Image classification data set "processed" (ruzbeh4/banknote-net on GitHub). Class labels (39): 1000000 variant 1 back, 1000000 variant 1 front, 100000 variant 1 back, 100000 variant 1 front, 100000 variant 2 front, 100000 variant 3 back, 100000 variant 3 front, 100000 variant 4 back, 100000 variant 4 front, 10000 variant 1 back, 10000 variant 1 front, 1000 variant 1 back, 1000 variant 1 front, 1000 variant 2 back, 1000 variant 2 front, 1000 variant 3 back, 1000 variant 3 front, 200000 variant 1 back, 200000 variant 1 front, 200000 variant 2 back, 200000 variant 2 front, 2000 variant 3 back, 2000 variant 3 front, 500000 variant 1 back, 500000 variant 1 front, 50000 variant 1 back, 50000 variant 1 front, 50000 variant 2 back, 50000 variant 2 front, 50000 variant 3 back, 50000 variant 3 front, 50000 variant 4 back, 50000 variant 4 front, 5000 variant 1 back, 5000 variant 1 front, 5000 variant 2 back, 5000 variant 2 front, 5000 variant 3 back, none.

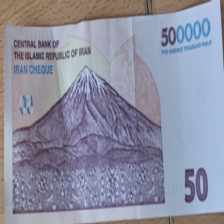
Label: 50000 variant 3 back

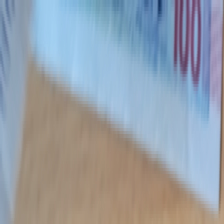
Label: 100000 variant 2 front

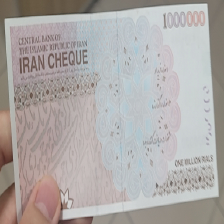
Label: 100000 variant 4 back

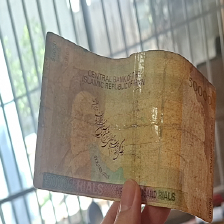
Label: 5000 variant 3 back

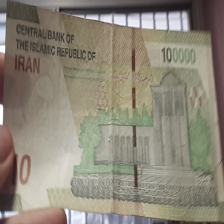
Label: 10000 variant 1 back

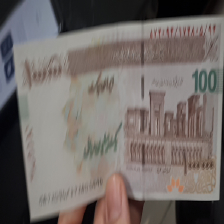
Label: 100000 variant 4 front
